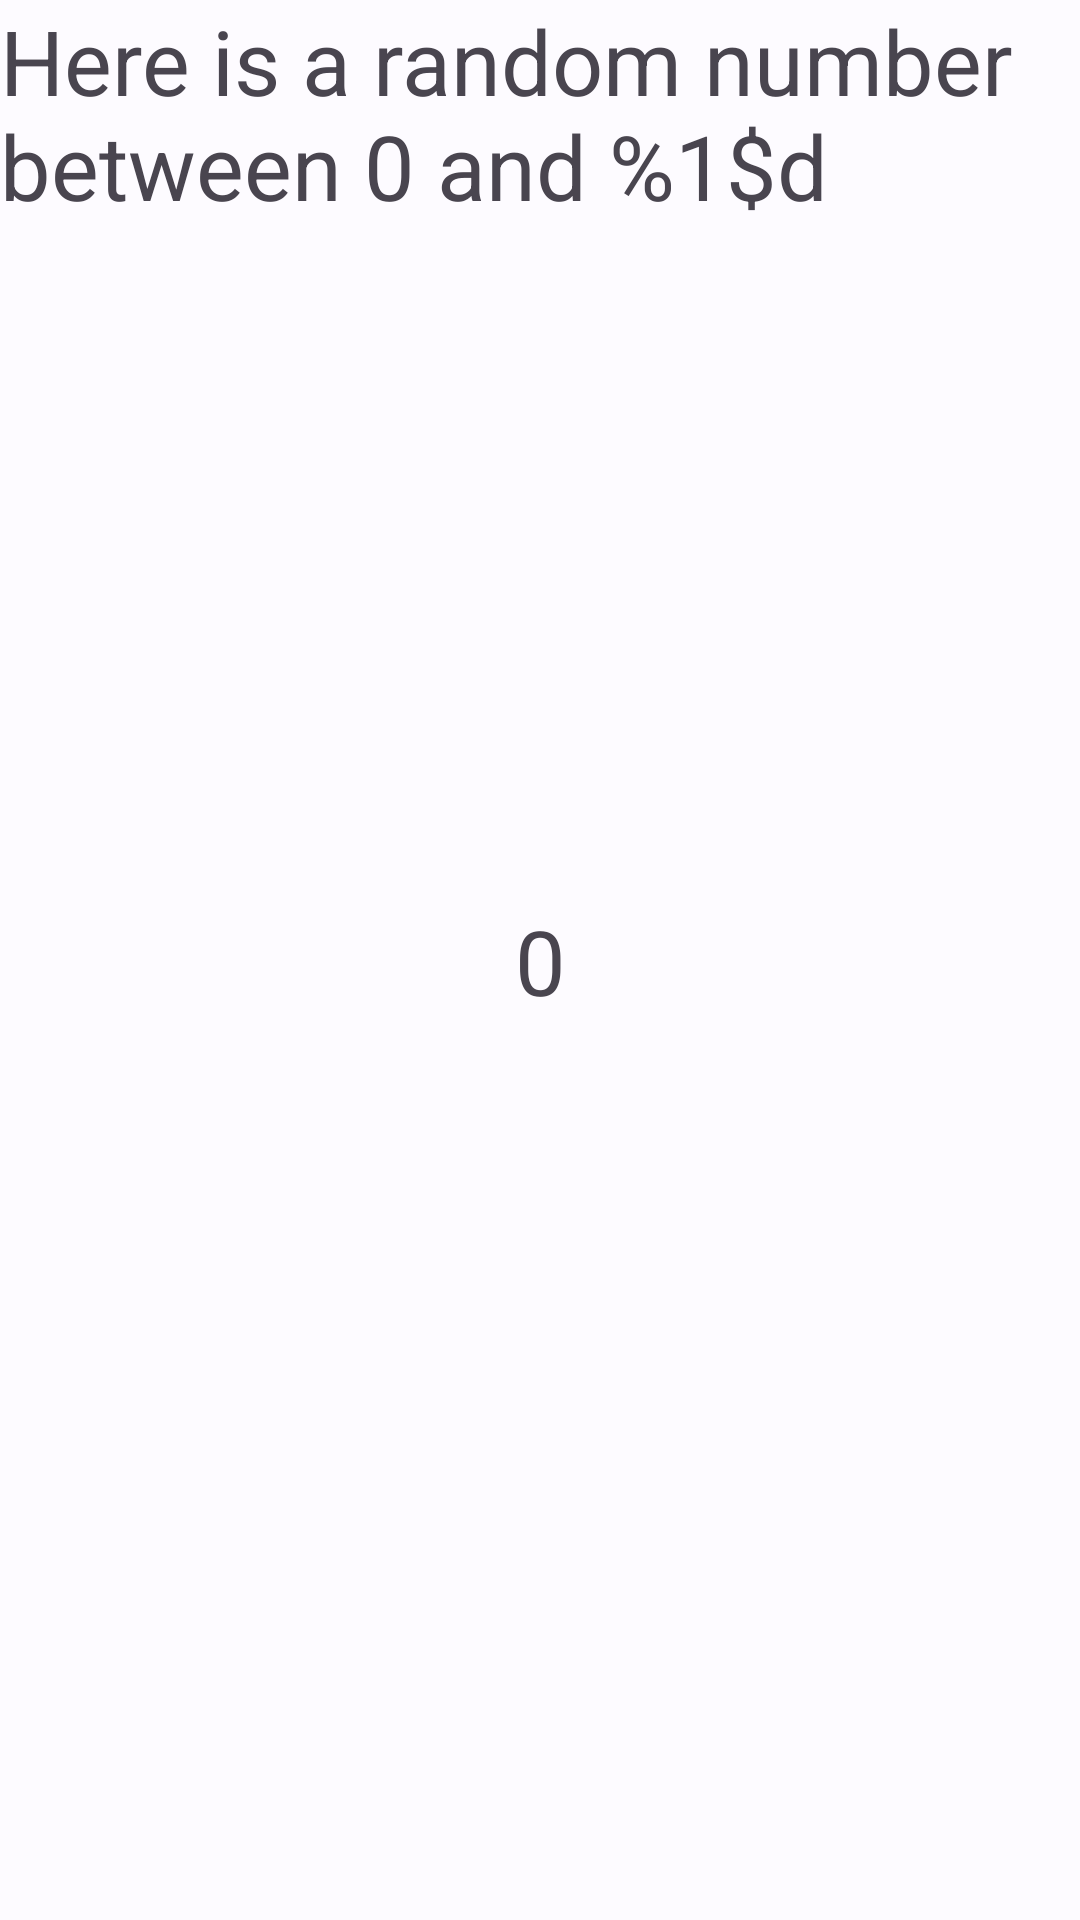

Produce the Android XML layout that renders to this screen, including the resource entries it uses.
<!-- AndroidManifest.xml: application theme Theme.BCSDAssignment -->
<!-- res/layout/activity_random.xml -->
<?xml version="1.0" encoding="utf-8"?>
<androidx.constraintlayout.widget.ConstraintLayout xmlns:android="http://schemas.android.com/apk/res/android"
    xmlns:app="http://schemas.android.com/apk/res-auto"
    xmlns:tools="http://schemas.android.com/tools"
    android:layout_width="match_parent"
    android:layout_height="match_parent"
    tools:context=".RandomActivity">

    <TextView
        android:id="@+id/range_textview"
        android:layout_width="wrap_content"
        android:layout_height="wrap_content"
        android:text="@string/range"
        android:textSize="30sp"
        app:layout_constraintTop_toTopOf="parent"
        app:layout_constraintLeft_toLeftOf="parent"
        app:layout_constraintRight_toRightOf="parent"/>

    <TextView
        android:id="@+id/random_textview"
        android:layout_width="wrap_content"
        android:layout_height="wrap_content"
        android:text="@string/start_count"
        android:textSize="30sp"
        app:layout_constraintLeft_toLeftOf="parent"
        app:layout_constraintRight_toRightOf="parent"
        app:layout_constraintTop_toTopOf="@id/range_textview"
        app:layout_constraintBottom_toBottomOf="parent"/>

</androidx.constraintlayout.widget.ConstraintLayout>
<!-- resources referenced by this layout -->
<resources>
  <string name="range">Here is a random number between 0 and %1$d</string>
  <string name="start_count">0</string>
  <color name="md_theme_light_primary">#275EA7</color>
  <color name="md_theme_light_onPrimary">#FFFFFF</color>
  <color name="md_theme_light_primaryContainer">#D6E3FF</color>
  <color name="md_theme_light_onPrimaryContainer">#001B3D</color>
  <color name="md_theme_light_secondary">#555F71</color>
  <color name="md_theme_light_onSecondary">#FFFFFF</color>
  <color name="md_theme_light_secondaryContainer">#D9E3F9</color>
  <color name="md_theme_light_onSecondaryContainer">#121C2B</color>
  <color name="md_theme_light_tertiary">#6F5675</color>
  <color name="md_theme_light_onTertiary">#FFFFFF</color>
  <color name="md_theme_light_tertiaryContainer">#F9D8FE</color>
  <color name="md_theme_light_onTertiaryContainer">#28132F</color>
  <color name="md_theme_light_error">#BA1A1A</color>
  <color name="md_theme_light_errorContainer">#FFDAD6</color>
  <color name="md_theme_light_onError">#FFFFFF</color>
  <color name="md_theme_light_onErrorContainer">#410002</color>
  <color name="md_theme_light_background">#FDFBFF</color>
  <color name="md_theme_light_onBackground">#1A1B1E</color>
  <color name="md_theme_light_surface">#FDFBFF</color>
  <color name="md_theme_light_onSurface">#1A1B1E</color>
  <color name="md_theme_light_surfaceVariant">#E0E2EC</color>
  <color name="md_theme_light_onSurfaceVariant">#43474E</color>
  <color name="md_theme_light_outline">#74777F</color>
  <color name="md_theme_light_inverseOnSurface">#F1F0F4</color>
  <color name="md_theme_light_inverseSurface">#2F3033</color>
  <color name="md_theme_light_inversePrimary">#A9C7FF</color>
</resources>
